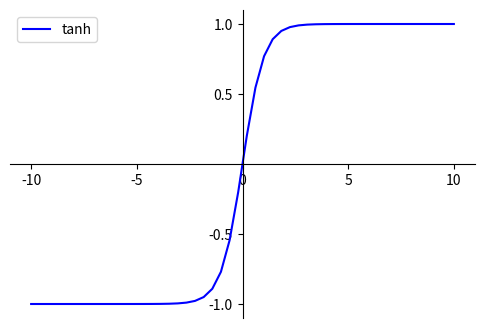

Source code (Python):
import numpy as np
import matplotlib.pyplot as plt

def tanh(x):
    return (np.exp(x)-np.exp(-x))/(np.exp(x)+np.exp(-x))

x = np.linspace(-10,10)
y = tanh(x)

fig = plt.figure(figsize=(6,4))
ax = fig.add_subplot(111)

#设置显示边界
plt.xlim(-11,11)
plt.ylim(-1.1,1.1)

#将上方和下方的边界隐藏
ax.spines['top'].set_color('none')
ax.spines['right'].set_color('none')

#将下边界设置为x轴并移动到数据0的位置
ax.xaxis.set_ticks_position('bottom')
ax.spines['bottom'].set_position(('data',0))
ax.set_xticks([-10,-5,0,5,10]) #设置坐标轴刻度
#将左边界设置为y轴并移动到数据0的位置
ax.yaxis.set_ticks_position('left')
ax.spines['left'].set_position(('data',0))
ax.set_yticks([-1,-0.5,0.5,1])

plt.plot(x,y,label='tanh',color='blue')
plt.legend()
plt.show()